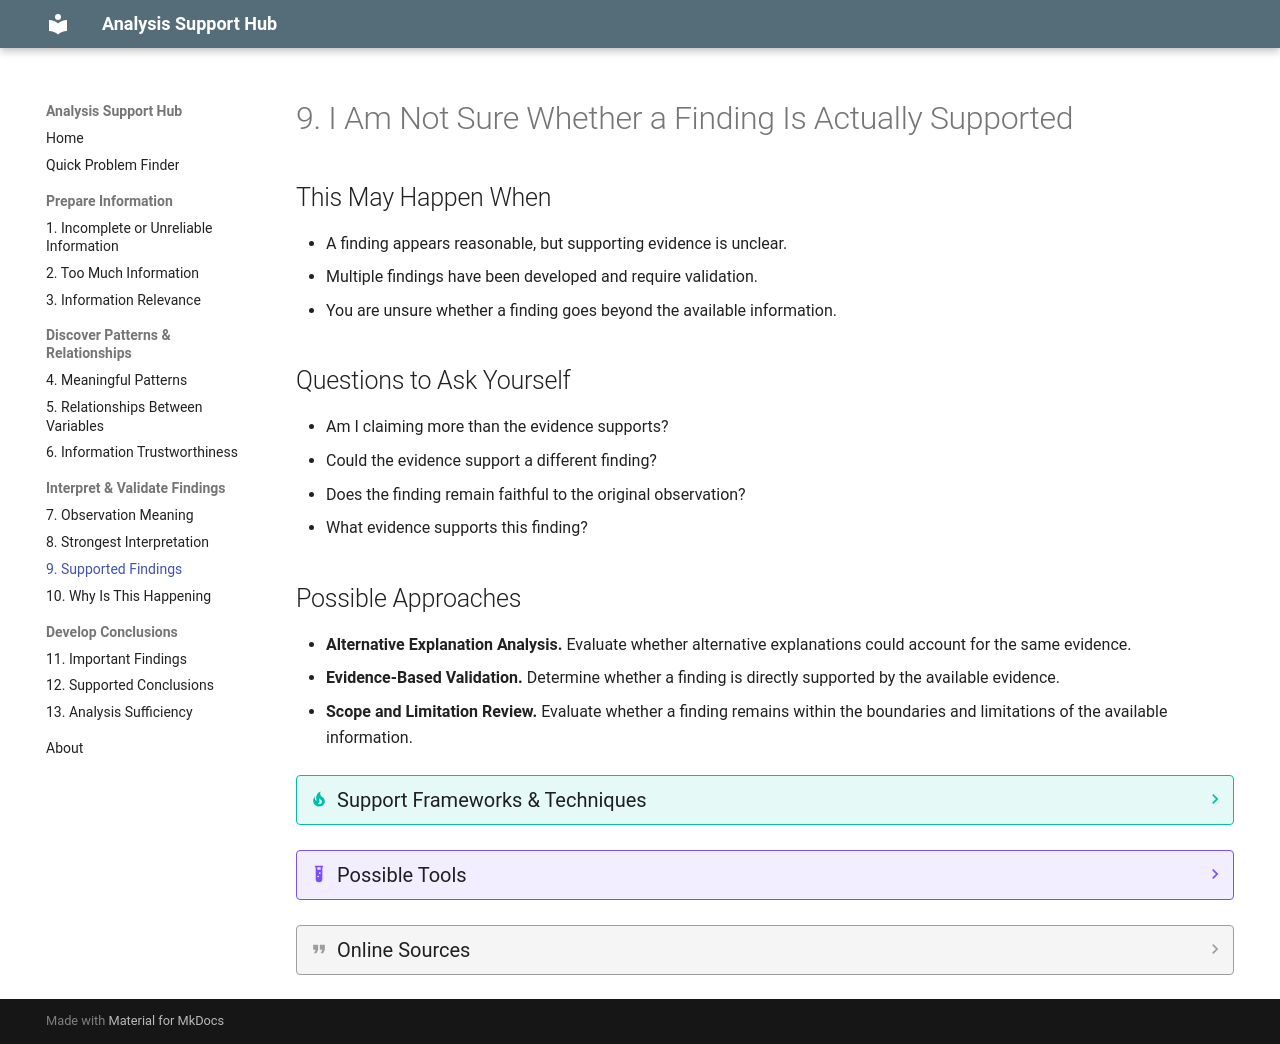

repository: JuanLealTec/analysis-support-hub · page: problems/9-supported-findings/index.html · generator: mkdocs

---
hide:
  - toc
---

# 9. I Am Not Sure Whether a Finding Is Actually Supported

## This May Happen When
* A finding appears reasonable, but supporting evidence is unclear.
* Multiple findings have been developed and require validation.
* You are unsure whether a finding goes beyond the available information.

## Questions to Ask Yourself
* Am I claiming more than the evidence supports?
* Could the evidence support a different finding?
* Does the finding remain faithful to the original observation?
* What evidence supports this finding?

## Possible Approaches
* **Alternative Explanation Analysis.** Evaluate whether alternative explanations could account for the same evidence.
* **Evidence-Based Validation.** Determine whether a finding is directly supported by the available evidence.
* **Scope and Limitation Review.** Evaluate whether a finding remains within the boundaries and limitations of the available information.

??? tip "Support Frameworks & Techniques"
    * Boundary Checking
    * Claim-Evidence Matrix
    * Counterexample Testing
    * Evidence Mapping
    * Finding Validation
    * Limitation Analysis

??? example "Possible Tools"
    * AI-Powered Academic Search Engines (specifically for scientific consensus & counterexample verification, e.g., Elicit, Consensus)
    * Annotation & Evidence Tracking Tools
    * Claim–Evidence Matrix Tools (Notion, Airtable, Structured Tables)

??? quote "Online Sources"
    * *[TBD]*
